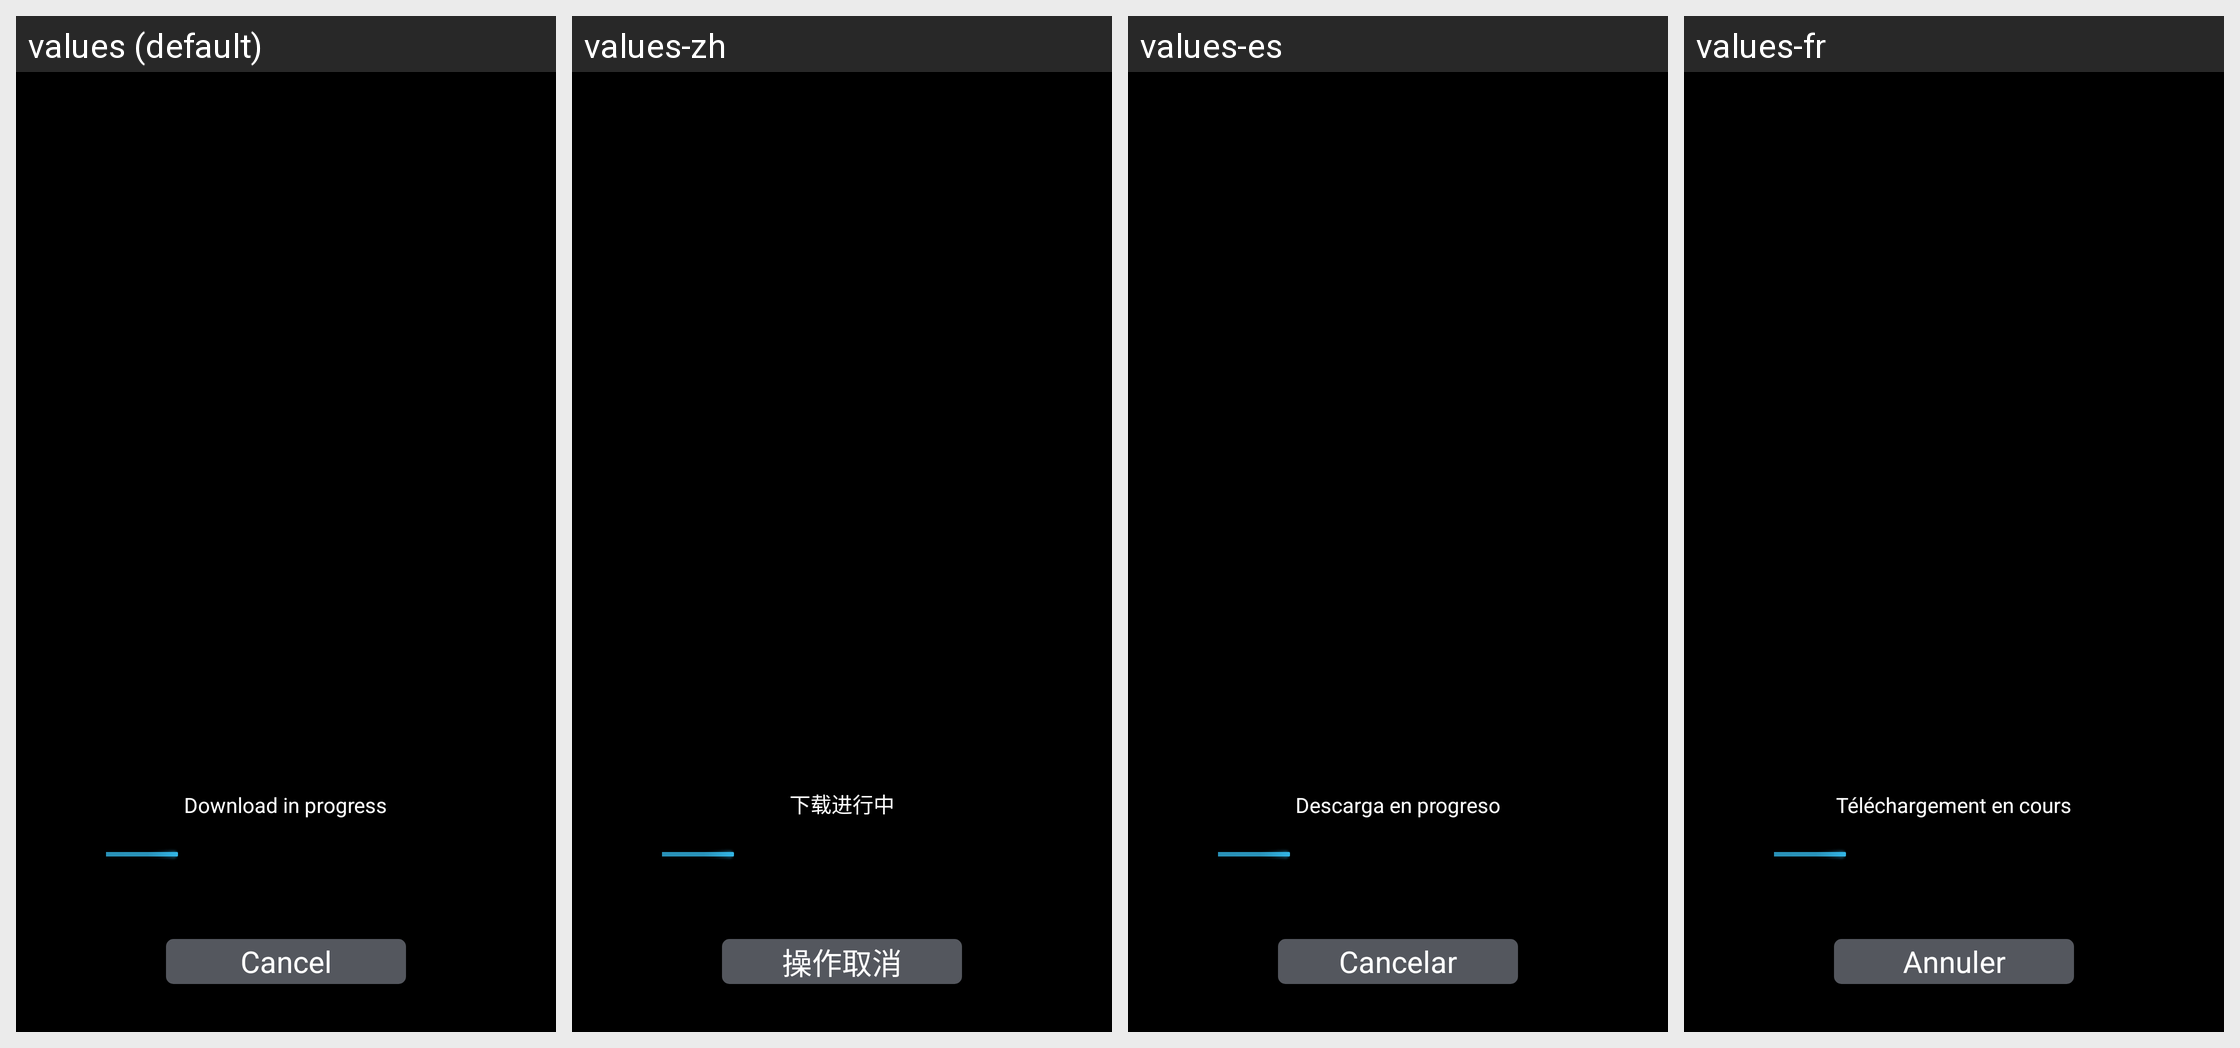

This grid shows one Android layout under several languages. Give, for every string resource on the screen, its name, the default text and each shown locale's text.
Android screen res/layout/download_magazines_activity.xml rendered under 4 locales, left to right: values (default), values-zh, values-es, values-fr. Device: Nexus 5 (rendered at 1080×1920; each locale shown at half size, 540×960, under a caption strip naming it); theme AppTheme.
Other locales in the repository, not shown: values-de, values-it.
Strings drawn on this screen, with the default value and each locale's value (text and hints the layout hard-codes, and strings that could not be matched under every locale, appear in the picture but are not listed):

download_in_progress
  values: Download in progress
  values-zh: 下载进行中
  values-es: Descarga en progreso
  values-fr: Téléchargement en cours

cancel
  values: Cancel
  values-zh: 操作取消
  values-es: Cancelar
  values-fr: Annuler
